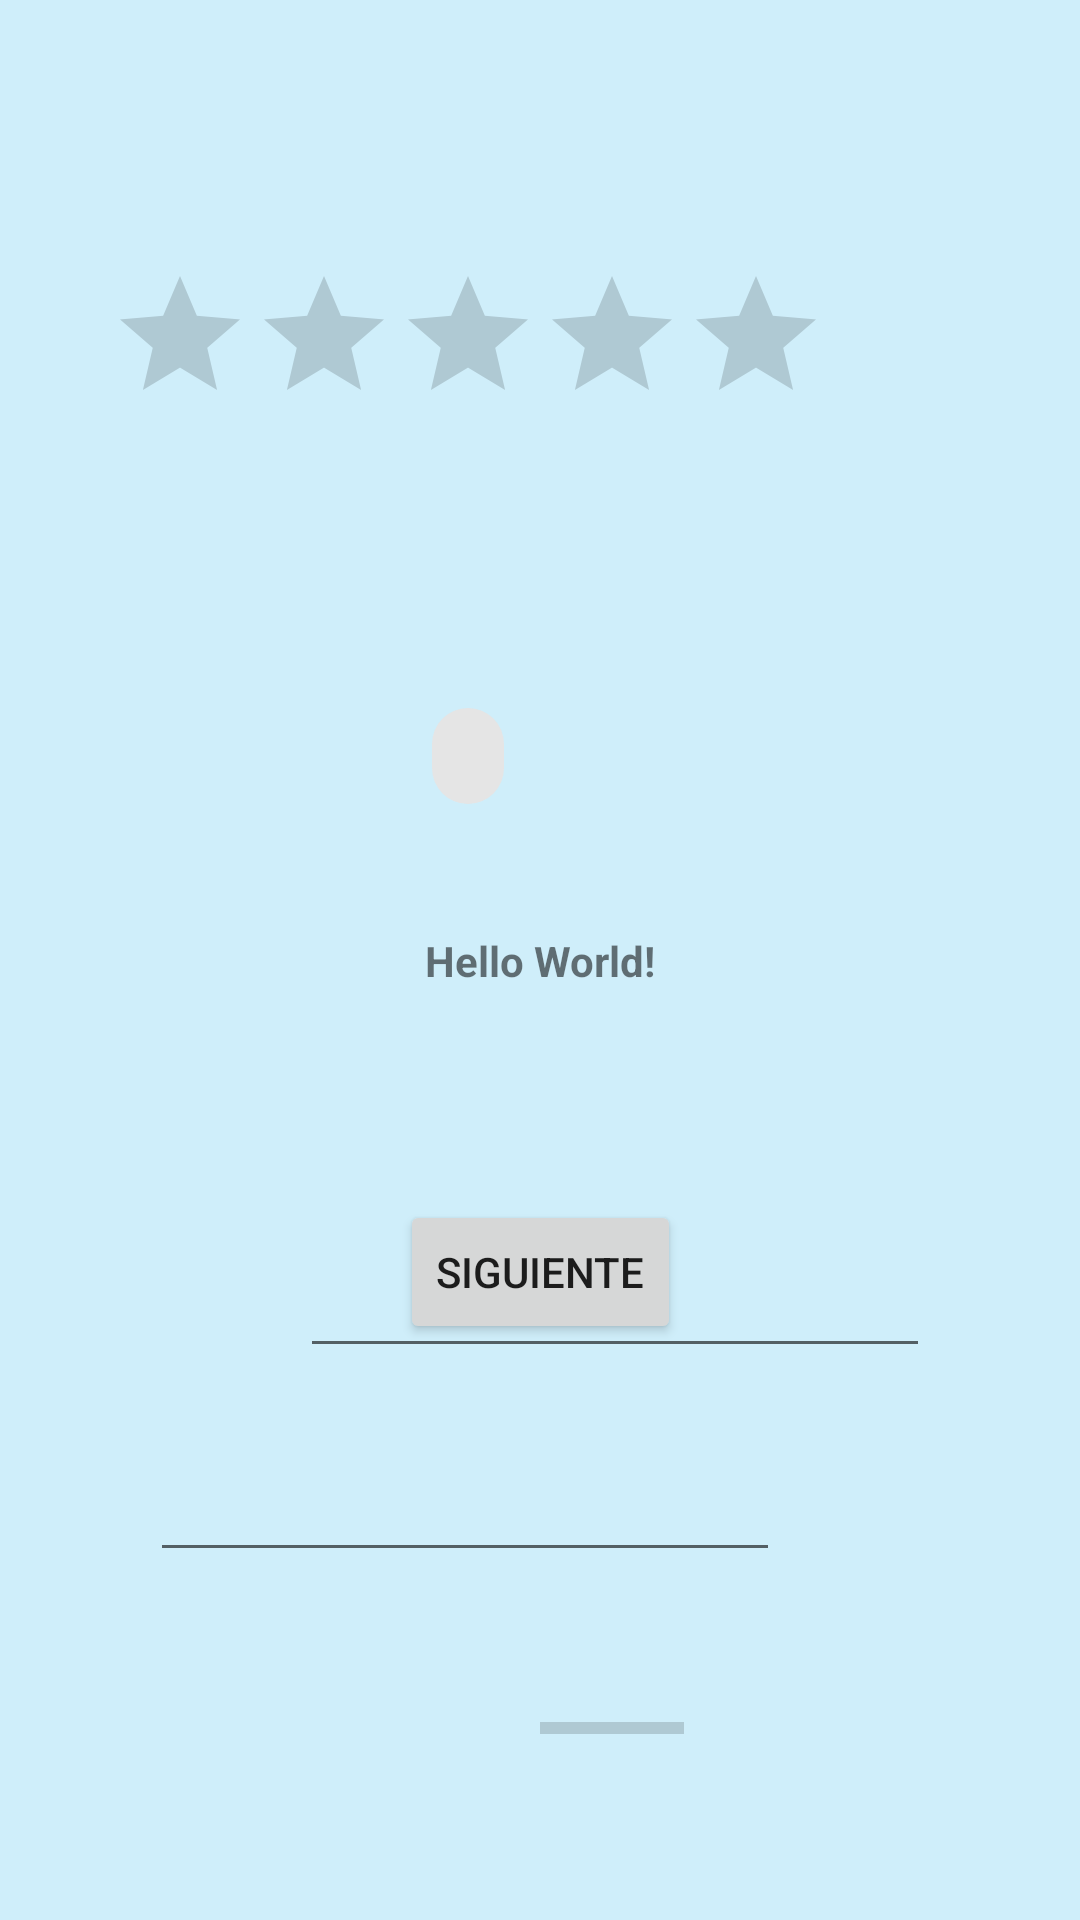

Write the Android layout XML for this screen, with the resource values it uses.
<!-- AndroidManifest.xml: application theme Theme.PrimeraAppCompMovil -->
<!-- res/layout/activity_main.xml -->
<?xml version="1.0" encoding="utf-8"?>
<androidx.constraintlayout.widget.ConstraintLayout
    xmlns:android="http://schemas.android.com/apk/res/android"
    xmlns:tools="http://schemas.android.com/tools"
    xmlns:app="http://schemas.android.com/apk/res-auto"
    android:layout_width="match_parent"
    android:layout_height="match_parent"
    android:background="@color/colorFondo"
    tools:context=".MainActivity">

    <TextView
        android:id="@+id/textView"
        android:layout_width="wrap_content"
        android:layout_height="wrap_content"
        android:text="@string/welcome"
        android:textStyle="bold"
        app:layout_constraintBottom_toBottomOf="parent"
        app:layout_constraintLeft_toLeftOf="parent"
        app:layout_constraintRight_toRightOf="parent"
        app:layout_constraintTop_toTopOf="parent" />

    <Button
        android:id="@+id/button2"
        android:layout_width="wrap_content"
        android:layout_height="wrap_content"
        android:layout_marginTop="400dp"
        android:text="@string/siguiente"
        android:onClick="irSiguiente"
        app:layout_constraintEnd_toEndOf="parent"
        app:layout_constraintStart_toStartOf="parent"
        app:layout_constraintTop_toTopOf="parent" />

    <EditText
        android:id="@+id/editTextPhone"
        android:layout_width="wrap_content"
        android:layout_height="wrap_content"
        android:layout_marginEnd="100dp"
        android:layout_marginBottom="116dp"
        android:ems="10"
        android:inputType="phone"
        app:layout_constraintBottom_toBottomOf="parent"
        app:layout_constraintEnd_toEndOf="parent" />

    <com.google.android.material.chip.Chip
        android:id="@+id/chip4"
        android:layout_width="wrap_content"
        android:layout_height="wrap_content"
        android:layout_marginTop="228dp"
        android:layout_marginEnd="180dp"
        app:layout_constraintEnd_toEndOf="parent"
        app:layout_constraintTop_toTopOf="parent" />

    <ProgressBar
        android:id="@+id/progressBar2"
        style="?android:attr/progressBarStyleHorizontal"
        android:layout_width="wrap_content"
        android:layout_height="wrap_content"
        android:layout_marginStart="180dp"
        android:layout_marginBottom="56dp"
        app:layout_constraintBottom_toBottomOf="parent"
        app:layout_constraintStart_toStartOf="parent" />

    <RatingBar
        android:id="@+id/ratingBar"
        android:layout_width="wrap_content"
        android:layout_height="wrap_content"
        android:layout_marginTop="88dp"
        android:layout_marginEnd="84dp"
        app:layout_constraintEnd_toEndOf="parent"
        app:layout_constraintTop_toTopOf="parent" />

    <EditText
        android:id="@+id/editTextTextEmailAddress"
        android:layout_width="wrap_content"
        android:layout_height="wrap_content"
        android:layout_marginStart="100dp"
        android:layout_marginBottom="184dp"
        android:ems="10"
        android:inputType="textEmailAddress"
        app:layout_constraintBottom_toBottomOf="parent"
        app:layout_constraintStart_toStartOf="parent" />

</androidx.constraintlayout.widget.ConstraintLayout>
<!-- resources referenced by this layout -->
<resources>
  <color name="colorFondo">#cfeefa</color>
  <string name="siguiente">Siguiente</string>
  <string name="welcome">Hello World!</string>
  <style name="Theme.PrimeraAppCompMovil" parent="Theme.MaterialComponents.DayNight.DarkActionBar">
          
          <item name="colorPrimary">@color/purple_500</item>
          <item name="colorPrimaryVariant">@color/purple_700</item>
          <item name="colorOnPrimary">@color/white</item>
          
          <item name="colorSecondary">@color/teal_200</item>
          <item name="colorSecondaryVariant">@color/teal_700</item>
          <item name="colorOnSecondary">@color/black</item>
          
          <item name="android:statusBarColor" tools:targetApi="l">?attr/colorPrimaryVariant</item>
          
      </style>
  <color name="purple_500">#FF6200EE</color>
  <color name="purple_700">#FF3700B3</color>
  <color name="white">#FFFFFFFF</color>
  <color name="teal_200">#FF03DAC5</color>
  <color name="teal_700">#FF018786</color>
  <color name="black">#FF000000</color>
</resources>
